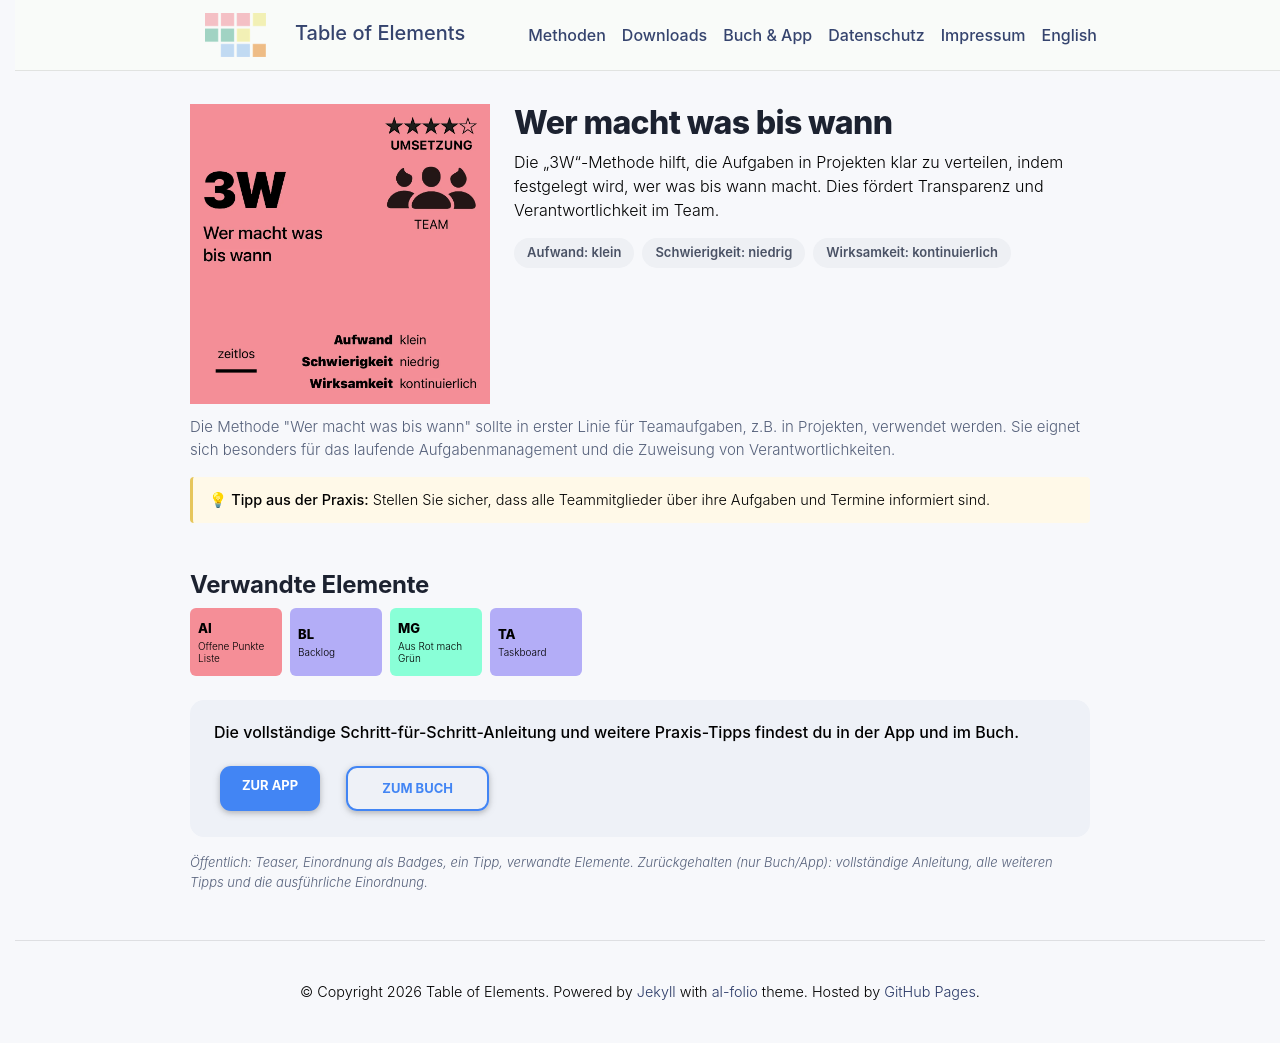

repository: table-of-elements/table-of-elements.github.io · page: de/elements/3W/index.html · generator: jekyll

---
lang: de
layout: default
permalink: /de/elements/3W/
subtitle: "Wer macht was bis wann"
title: "3W | Wer macht was bis wann"
description: "Die „3W“-Methode hilft, die Aufgaben in Projekten klar zu verteilen, indem festgelegt wird, wer was bis wann macht. Dies fördert Transparenz und Verantwortlichkeit im Team."
og_image: /assets/img/elements/de/3W.og.png
---

{% include figure.liquid loading="eager" path="assets/img/elements/de/3W.card.png" class="img-fluid" width="300" height="300" alt="3W | Wer macht was bis wann" %}

# Wer macht was bis wann

Die „3W“-Methode hilft, die Aufgaben in Projekten klar zu verteilen, indem festgelegt wird, wer was bis wann macht. Dies fördert Transparenz und Verantwortlichkeit im Team.
